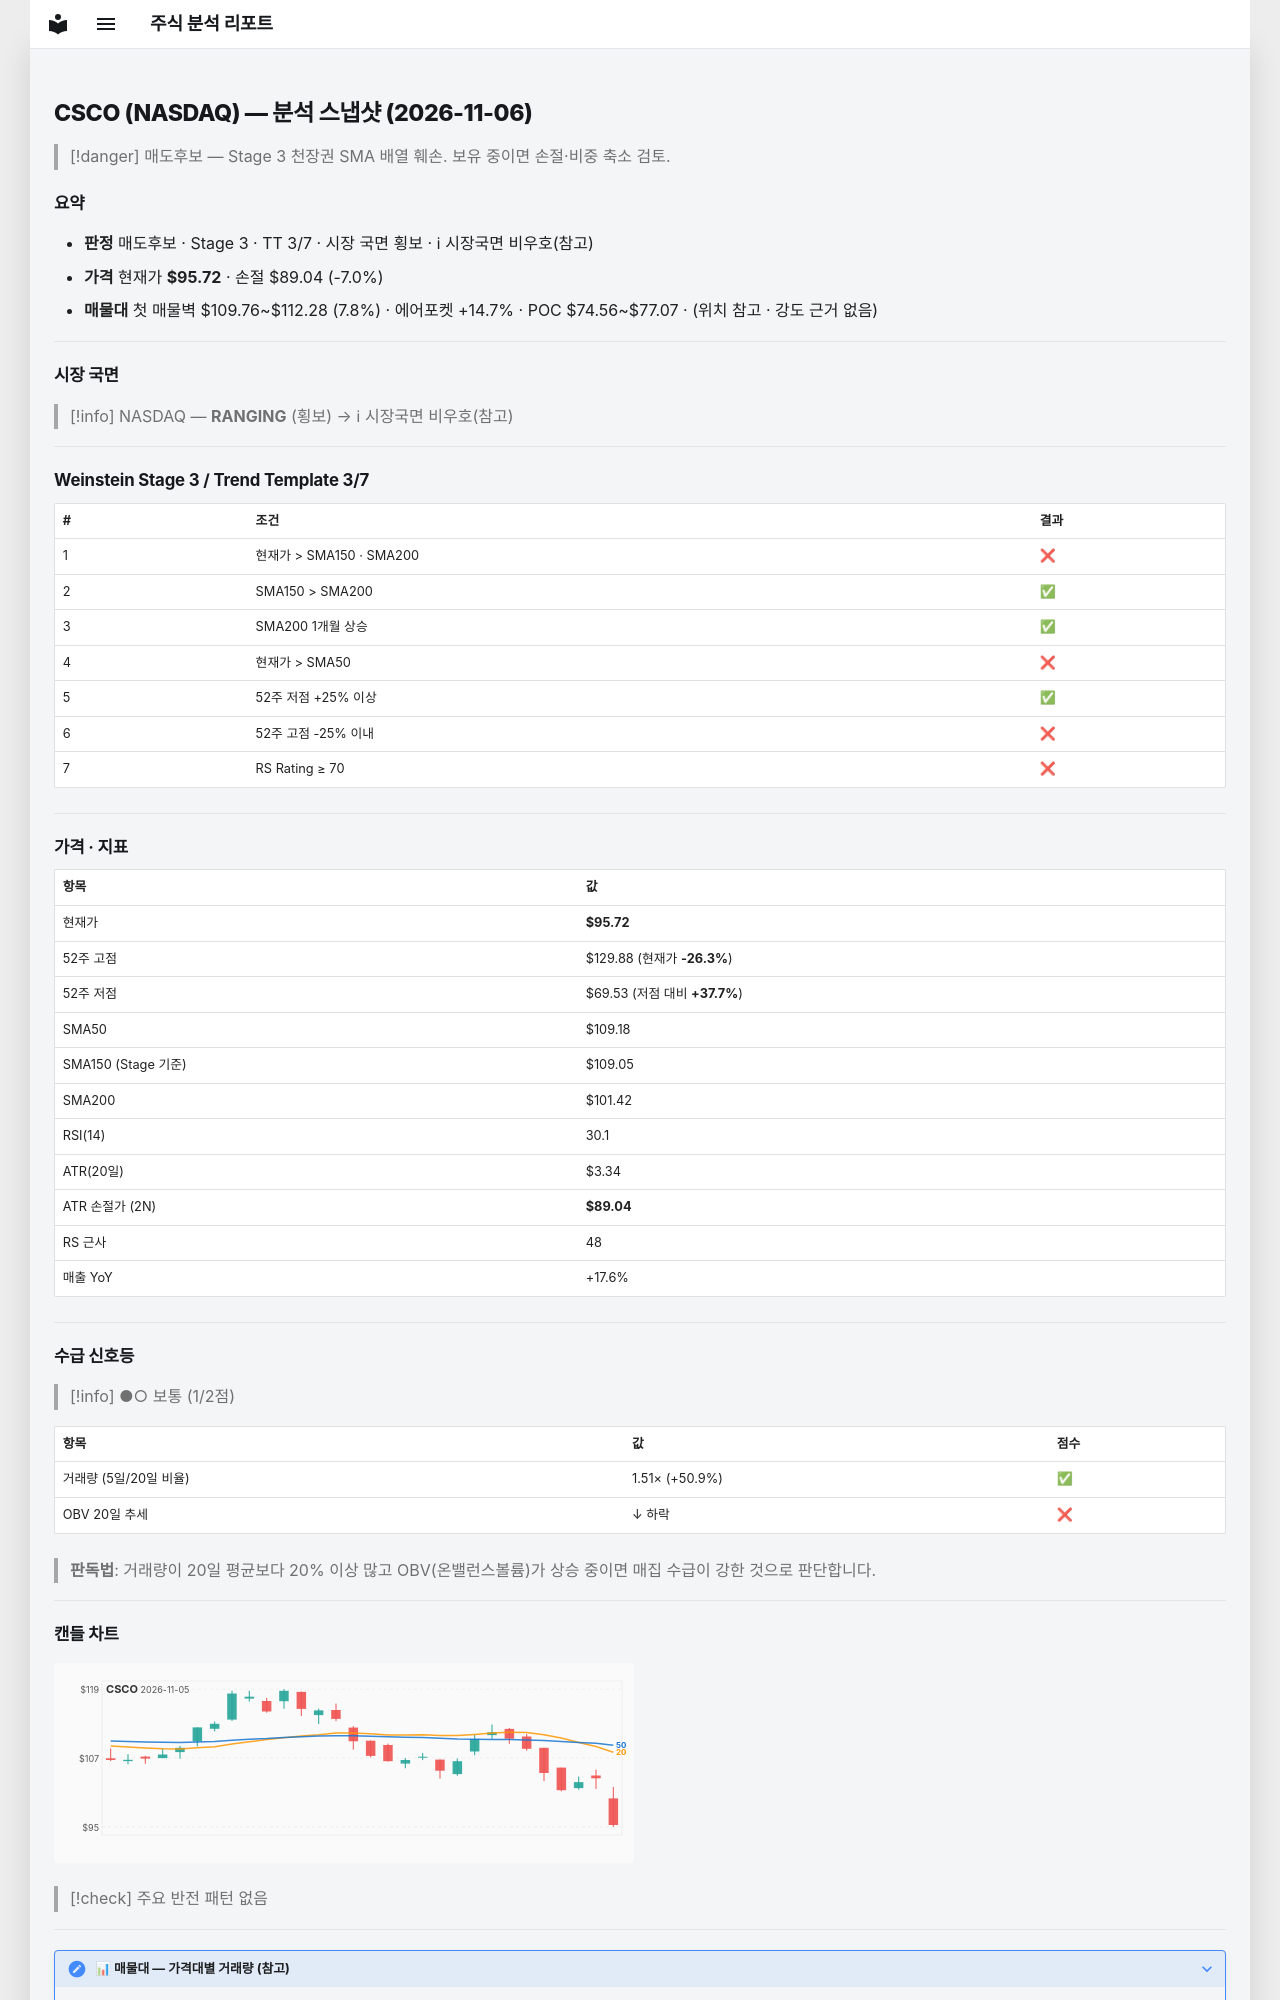

repository: soloandco/stock-reports · page: snapshots/CSCO-2026-11-06/index.html · generator: mkdocs

---
type: analysis-snapshot
title: CSCO 분석 스냅샷
ticker: CSCO
market: NASDAQ
created: 2026-11-06
updated: 2026-11-06
bar-date: 2026-11-05
verdict: 매도후보
real-rr: 4.34
sma50-gap-pct: -12.3
weekly-position: 저항대아래
weekly-overhead-price: 124.71
weekly-overhead-pct: 30.3
stage: 3
trend-template-score: 3
tt-max: 7
ma-set: sma-50-150-200
price: 95.72000122070312
stop-price: 89.03539960498426
market-regime: RANGING
supply-demand-score: 1/2
supply-demand-label: 보통
status: tracking
tags:
  - stock-agent
  - watchlist
  - CSCO
  - analysis
related:
  - "[[analysis-template]]"
---

# CSCO (NASDAQ) — 분석 스냅샷 (2026-11-06)

> [!danger] 매도후보 — Stage 3 천장권
> SMA 배열 훼손. 보유 중이면 손절·비중 축소 검토.

## 요약

- **판정** 매도후보 · Stage 3 · TT 3/7 · 시장 국면 횡보 · ℹ 시장국면 비우호(참고)
- **가격** 현재가 **$95.72** · 손절 $89.04 (-7.0%)
- **매물대** 첫 매물벽 $109.76~$112.28 (7.8%) · 에어포켓 +14.7% · POC $74.56~$77.07 · (위치 참고 · 강도 근거 없음)

---

## 시장 국면

> [!info] NASDAQ — **RANGING** (횡보) → ℹ 시장국면 비우호(참고)

---

## Weinstein Stage 3 / Trend Template 3/7

| # | 조건 | 결과 |
|---|------|------|
| 1 | 현재가 > SMA150 · SMA200 | ❌ |
| 2 | SMA150 > SMA200 | ✅ |
| 3 | SMA200 1개월 상승 | ✅ |
| 4 | 현재가 > SMA50 | ❌ |
| 5 | 52주 저점 +25% 이상 | ✅ |
| 6 | 52주 고점 -25% 이내 | ❌ |
| 7 | RS Rating ≥ 70 | ❌ |

---

## 가격 · 지표

| 항목 | 값 |
|------|---|
| 현재가 | **$95.72** |
| 52주 고점 | $129.88 (현재가 **-26.3%**) |
| 52주 저점 | $69.53 (저점 대비 **+37.7%**) |
| SMA50 | $109.18 |
| SMA150 (Stage 기준) | $109.05 |
| SMA200 | $101.42 |
| RSI(14) | 30.1 |
| ATR(20일) | $3.34 |
| ATR 손절가 (2N) | **$89.04** |
| RS 근사 | 48 |
| 매출 YoY | +17.6% |

---
## 수급 신호등

> [!info] ●○ 보통 (1/2점)

| 항목 | 값 | 점수 |
|------|------|------|
| 거래량 (5일/20일 비율) | 1.51× (+50.9%) | ✅ |
| OBV 20일 추세 | ↓ 하락 | ❌ |

> **판독법**: 거래량이 20일 평균보다 20% 이상 많고 OBV(온밸런스볼륨)가 상승 중이면 매집 수급이 강한 것으로 판단합니다.

---
